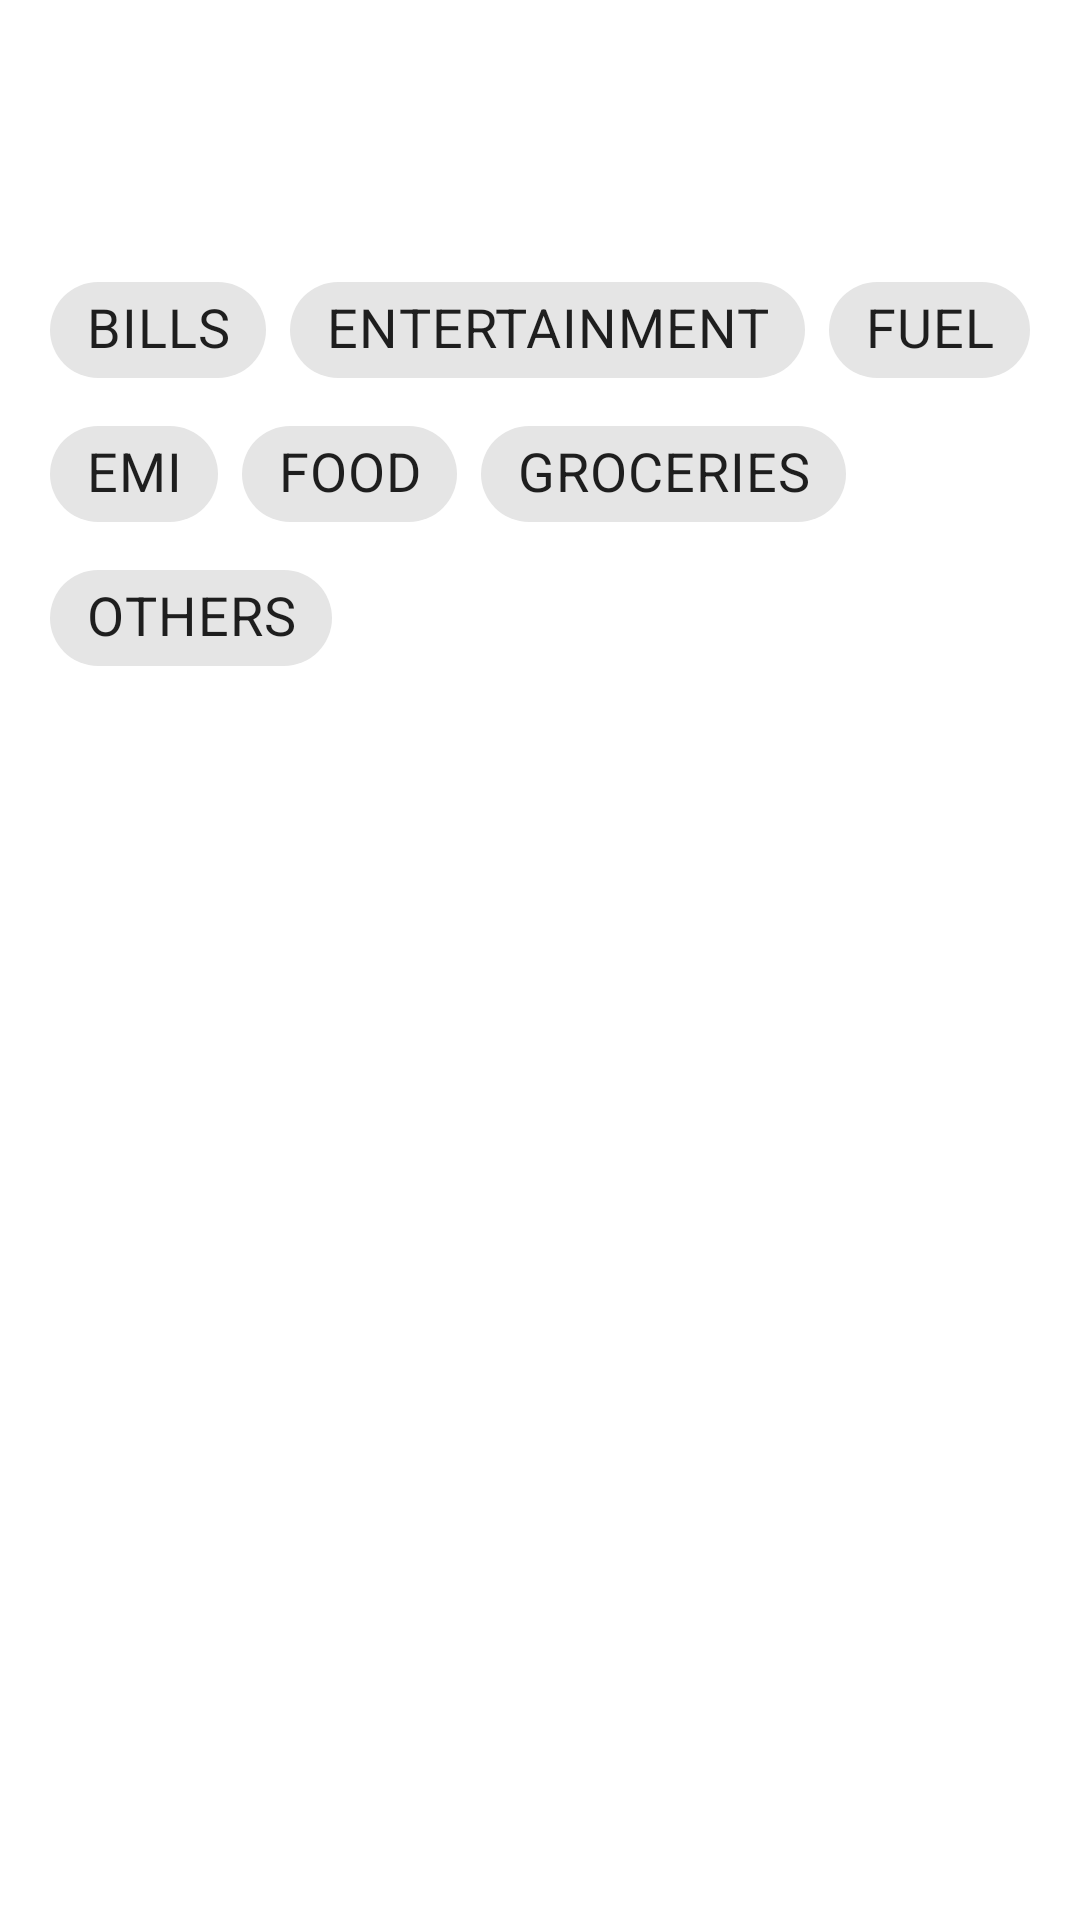

Reconstruct the res/layout file that produces this screen, plus the resources it refers to.
<!-- AndroidManifest.xml: application theme AppTheme -->
<!-- res/layout/custom_alert_dialog.xml -->
<?xml version="1.0" encoding="utf-8"?>
<RelativeLayout xmlns:android="http://schemas.android.com/apk/res/android"
    xmlns:app="http://schemas.android.com/apk/res-auto"
    android:orientation="vertical"
    android:layout_width="match_parent"
    android:layout_height="match_parent"
    android:paddingLeft="10dp"
    android:paddingRight="10dp">

    <TextView
        android:layout_margin="10dp"
        android:layout_width="wrap_content"
        android:layout_height="wrap_content"
        android:textSize="20sp"
        android:textStyle="bold"
        android:textColor="@color/black"
        android:id="@+id/addressTextView"/>

    <TextView
        android:layout_margin="10dp"
        android:id="@+id/bodyTextView"
        android:layout_below="@+id/addressTextView"
        android:layout_width="wrap_content"
        android:textColor="@color/black"
        android:layout_height="wrap_content"/>

    <com.google.android.material.chip.ChipGroup
        android:id="@+id/chipGroup"
        app:singleSelection="true"
        android:layout_width="wrap_content"
        android:layout_height="wrap_content"
        android:layout_below="@id/bodyTextView"
        android:layout_centerHorizontal="true">

        <com.google.android.material.chip.Chip
            android:id="@+id/chip1"
            style="@style/Widget.MaterialComponents.Chip.Filter"
            android:layout_width="wrap_content"
            android:layout_height="wrap_content"
            android:textAlignment="center"
            android:checkable="true"
            android:clickable="true"
            android:textStyle="bold"
            android:textSize="18sp"
            android:text="BILLS" />

        <com.google.android.material.chip.Chip
            android:id="@+id/chip2"
            style="@style/Widget.MaterialComponents.Chip.Filter"
            android:layout_width="wrap_content"
            android:layout_height="wrap_content"
            android:checkable="true"
            android:textSize="18sp"
            android:textAlignment="center"
            android:clickable="true"
            android:textStyle="bold"
            android:text="ENTERTAINMENT" />

        <com.google.android.material.chip.Chip
            android:id="@+id/chip3"
            style="@style/Widget.MaterialComponents.Chip.Filter"
            android:layout_width="wrap_content"
            android:layout_height="wrap_content"
            android:checkable="true"
            android:clickable="true"
            android:textAlignment="center"
            android:textStyle="bold"
            android:textSize="18sp"
            android:text="FUEL" />

        <com.google.android.material.chip.Chip
            android:id="@+id/chip4"
            style="@style/Widget.MaterialComponents.Chip.Filter"
            android:layout_width="wrap_content"
            android:layout_height="wrap_content"
            android:textSize="18sp"
            android:textAlignment="center"
            android:checkable="true"
            android:textStyle="bold"
            android:clickable="true"
            android:text="EMI" />

        <com.google.android.material.chip.Chip
            android:id="@+id/chip5"
            style="@style/Widget.MaterialComponents.Chip.Filter"
            android:layout_width="wrap_content"
            android:layout_height="wrap_content"
            android:textAlignment="center"

            android:textStyle="bold"
            android:checkable="true"
            android:textSize="18sp"
            android:clickable="true"
            android:text="FOOD"/>

        <com.google.android.material.chip.Chip
            android:id="@+id/chip6"
            style="@style/Widget.MaterialComponents.Chip.Filter"
            android:layout_width="wrap_content"
            android:layout_height="wrap_content"
            android:textAlignment="center"

            android:textStyle="bold"
            android:checkable="true"
            android:textSize="18sp"
            android:clickable="true"
            android:text="GROCERIES"/>

        <com.google.android.material.chip.Chip
            android:id="@+id/chip7"
            style="@style/Widget.MaterialComponents.Chip.Filter"
            android:layout_width="wrap_content"
            android:layout_height="wrap_content"
            android:textAlignment="center"

            android:textStyle="bold"
            android:checkable="true"
            android:textSize="18sp"
            android:clickable="true"
            android:text="OTHERS"/>

    </com.google.android.material.chip.ChipGroup>


</RelativeLayout>
<!-- resources referenced by this layout -->
<resources>
  <color name="black">#000000</color>
  <style name="AppTheme" parent="Theme.MaterialComponents.Light">
          
          <item name="android:textColorSecondary">@color/white</item>
          <item name="android:textColor">@color/white</item>
          <item name="colorPrimary">@color/colorPrimary</item>
          <item name="colorPrimaryDark">@color/colorPrimaryDark</item>
          <item name="colorAccent">@color/colorAccent</item>
          <item name="android:textColor">@color/white</item>
  
          <item name="actionBarTheme">@style/ThemeOverlay.AppCompat.Dark.ActionBar</item>
      </style>
  <color name="white">#FFFFFF</color>
  <color name="colorPrimary">#2D2D2D</color>
  <color name="colorPrimaryDark">#3700B3</color>
  <color name="colorAccent">#03DAC5</color>
</resources>
